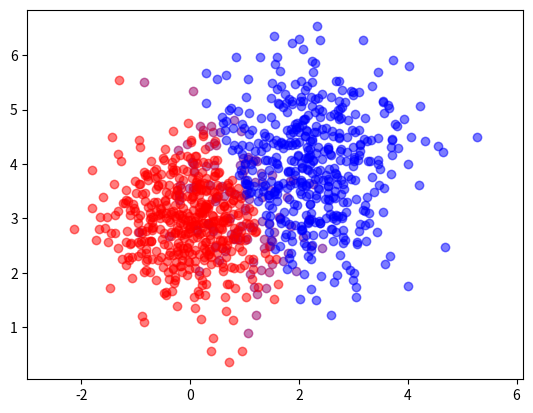

Source code (Python):
import random
from matplotlib import pyplot as plt


def random_point(center, std=0.2):
    if not isinstance(std, (tuple, list)):
        std = (std, std)

    x = random.gauss(center[0], std[0])
    y = random.gauss(center[1], std[1])

    return x, y


def distance(A, B):
    """
    Calculate distance between A and B.


    :A:
        punkt w przestrzeni wielowymiarowej zdefiniowany następująco: [x, y, z, ...]

    :B:
        punkt w przestrzeni wielowymiarowej zdefiniowany następująco:
            [x, y, z, ...]
    :returns:
        Odległość euklidesową między punktami A i B.

    >>> distance((0,0), (1,0))
    1.0

    >>> distance((0,0), (1,1))
    1.4142135623730951
    """
    suma = 0
    for a, b in zip(A, B):
        suma += (b - a) ** 2

    return suma ** 0.5


def plot_list_of_points(list_of_points, color='black'):
    """
    Wyrysowuje listę punktów na aktualnie aktywnym wykresie.

    Argumenty:
        list_of_points: lista punktów, zgodnie z konwencją:
            [[x1, y1], [x2, y2], [x3, y3], ...]
        color: kolor jakim mają być punkty narysowane. Domyślnie czarny.
    """
    plt.plot([p[0] for p in list_of_points],
             [p[1] for p in list_of_points],
             'o',
             color=color,
             alpha=0.3)


A = [0,3]
B = [2,4]
STANDARD_DEVIATION_A = 0.8
STANDARD_DEVIATION_B = 1.0

p1 = [random_point(A, STANDARD_DEVIATION_A)
          for _ in range(0,500)]

p2 = [random_point(B, STANDARD_DEVIATION_B)
          for _ in range(0,500)]

plot_list_of_points(p1, 'red')
plot_list_of_points(p2, 'blue')
plt.axis('equal')
plt.show()

punkty_po_klasyfikacji_A = []
punkty_po_klasyfikacji_B = []


for p in p1 + p2:
    if distance(A, p) < distance(B, p):
        punkty_po_klasyfikacji_A.append(p)
    else:
        punkty_po_klasyfikacji_B.append(p)


plot_list_of_points(punkty_po_klasyfikacji_A, 'red')
plot_list_of_points(punkty_po_klasyfikacji_B, 'blue')
plt.axis('equal')
plt.show()

## Zobacz co się stanie jak wywołasz:
# help(random_points)
# Python automatycznie stworzył dokumentację do modułu na podstawie komentarzy!
